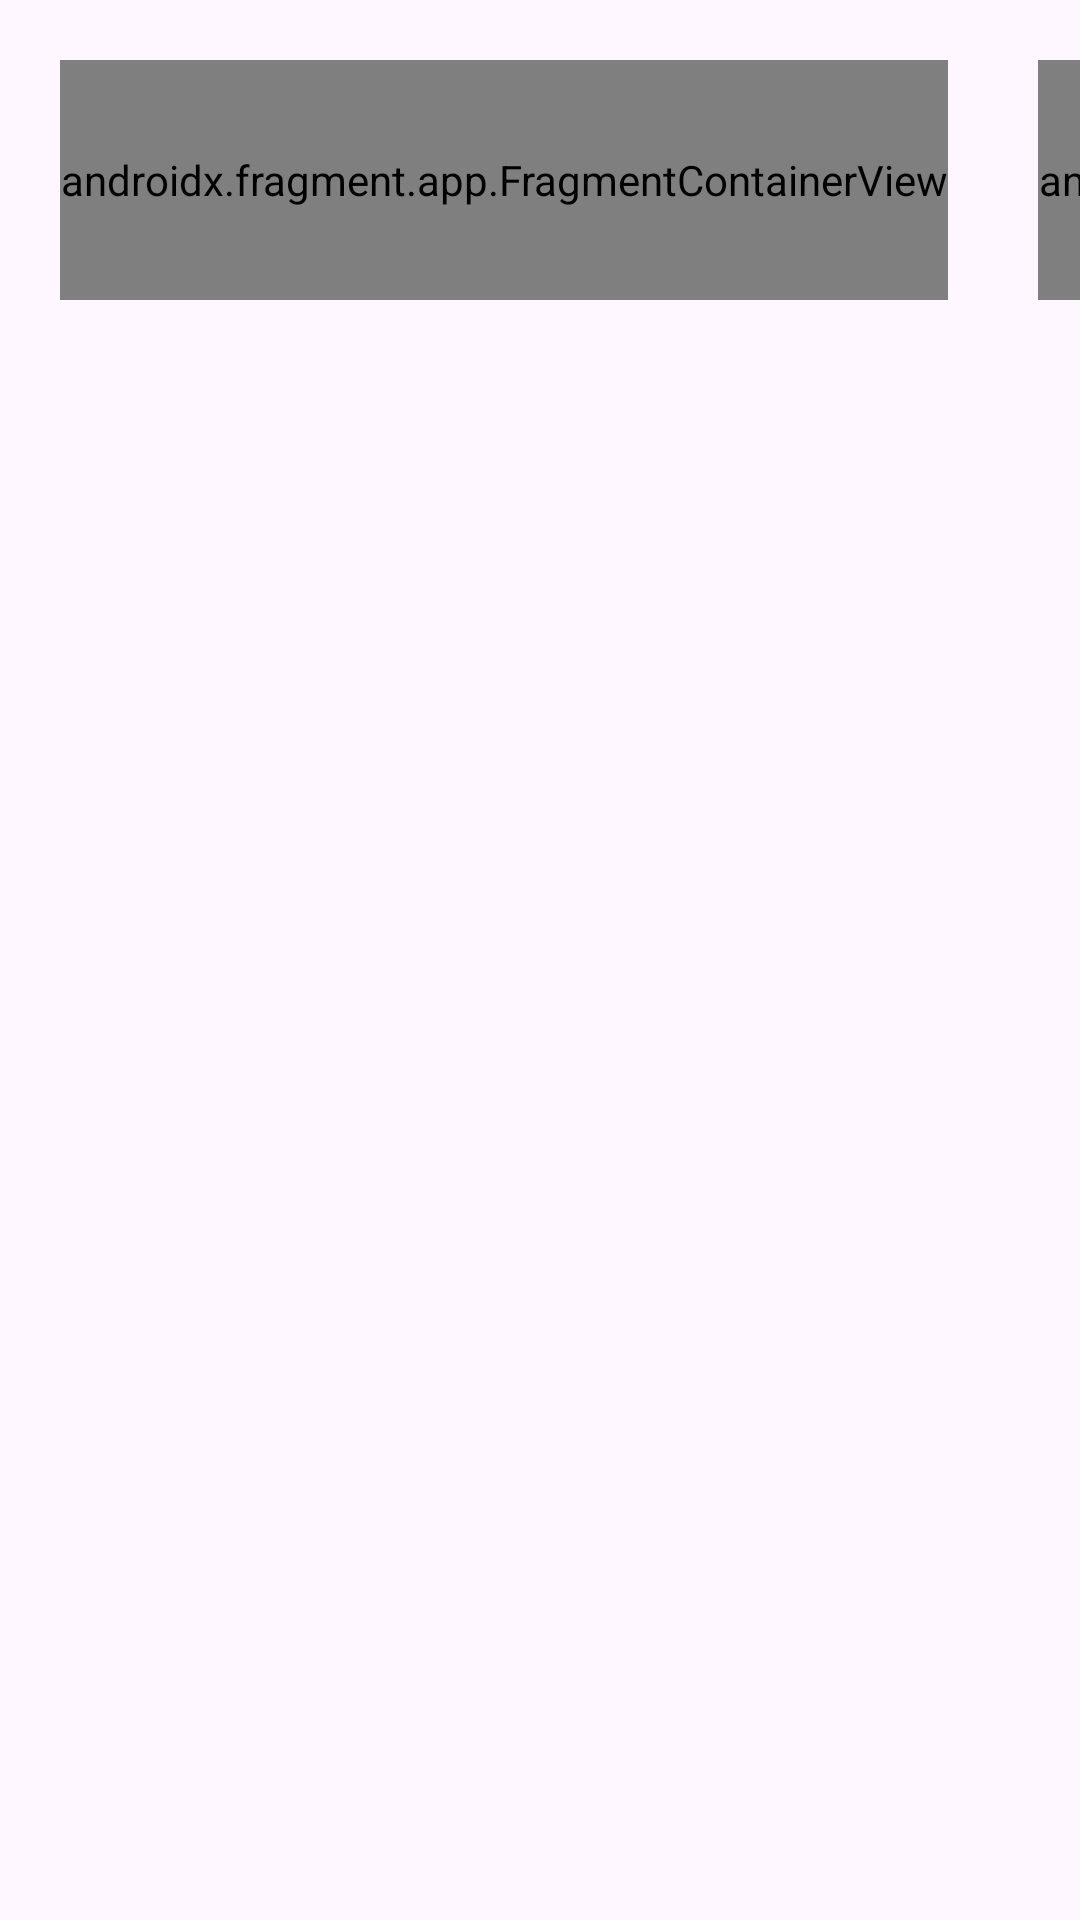

The Android layout XML behind this screen, and the referenced resources:
<!-- AndroidManifest.xml: application theme Theme.BiggerPictureNews -->
<!-- res/layout/activity_main.xml -->
<?xml version="1.0" encoding="utf-8"?>
<LinearLayout xmlns:android="http://schemas.android.com/apk/res/android"
    xmlns:app="http://schemas.android.com/apk/res-auto"
    xmlns:tools="http://schemas.android.com/tools"
    android:layout_width="match_parent"
    android:layout_height="match_parent"
    android:orientation="vertical"
    tools:context=".MainActivity">

    <LinearLayout
        android:layout_width="match_parent"
        android:layout_height="wrap_content"
        android:orientation="horizontal">

        <androidx.fragment.app.FragmentContainerView
            android:id="@+id/weatherFragment"
            android:name="com.example.biggerpicturenews.Fragments.WeatherFragment"
            android:layout_width="wrap_content"
            android:layout_height="80dp"
            android:layout_marginHorizontal="20dp"
            android:layout_marginTop="20dp" />

        <TextView
            android:layout_width="0dp"
            android:layout_height="wrap_content"
            android:layout_gravity="center"
            android:layout_weight="1"
            android:text="BIGGER PICTURE NEWS"
            android:textAlignment="center"
            android:textSize="20sp"
            android:textStyle="bold" />

        <LinearLayout
            android:layout_width="wrap_content"
            android:layout_height="wrap_content"
            android:layout_marginHorizontal="10dp"
            android:orientation="vertical">

            <androidx.fragment.app.FragmentContainerView
                android:id="@+id/currencyFragment"
                android:name="com.example.biggerpicturenews.Fragments.CurrencyFragment"
                android:layout_width="wrap_content"
                android:layout_height="80dp"
                android:layout_marginTop="20dp"
                android:layout_marginBottom="0dp"/>

            <TextView
                android:id="@+id/changeCurrencyTextView"
                android:layout_width="wrap_content"
                android:layout_height="wrap_content"
                android:layout_gravity="center"
                android:text="Change"
                android:textAlignment="center"
                android:layout_marginTop="0dp"
                android:textStyle="bold"/>

        </LinearLayout>


    </LinearLayout>

    <LinearLayout
        android:layout_width="match_parent"
        android:layout_height="match_parent">

        <androidx.fragment.app.FragmentContainerView
            android:id="@+id/exchangeRateFragment"
            android:layout_width="match_parent"
            android:layout_height="match_parent"
            android:layout_marginHorizontal="10dp"
            android:layout_marginTop="20dp" />

    </LinearLayout>


</LinearLayout>
<!-- resources referenced by this layout -->
<resources>
  <style name="Theme.BiggerPictureNews" parent="Base.Theme.BiggerPictureNews" />
  <style name="Base.Theme.BiggerPictureNews" parent="Theme.Material3.DayNight.NoActionBar">
          
          
      </style>
</resources>
